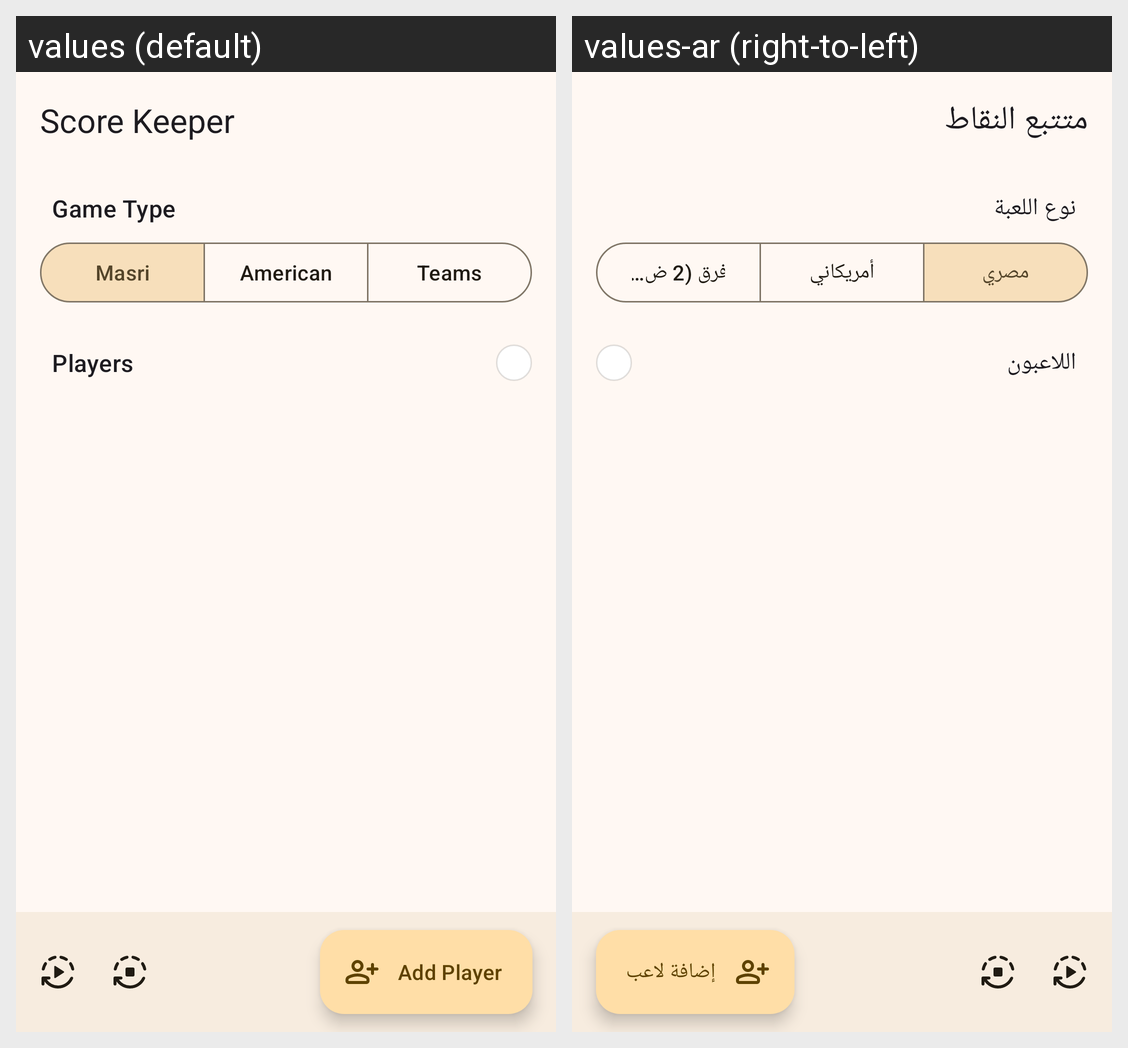

The same Android screen rendered under two of its app's locales, left to right. List the strings drawn on it with the default value and each locale's translation.
Android screen res/layout/activity_game.xml rendered under 2 locales, left to right: values (default), values-ar (right-to-left). Device: Nexus 5 (rendered at 1080×1920; each locale shown at half size, 540×960, under a caption strip naming it); theme Theme.Demono.
Strings drawn on this screen, with the default value and each locale's value (text and hints the layout hard-codes, and strings that could not be matched under every locale, appear in the picture but are not listed):

game_title
  values: Score Keeper
  values-ar: متتبع النقاط

game_type
  values: Game Type
  values-ar: نوع اللعبة

game_type_masri
  values: Masri
  values-ar: مصري

game_type_american
  values: American
  values-ar: أمريكاني

game_type_teams
  values: Teams
  values-ar: فرق (2 ضد 2)

players
  values: Players
  values-ar: اللاعبون

add_player
  values: Add Player
  values-ar: إضافة لاعب
